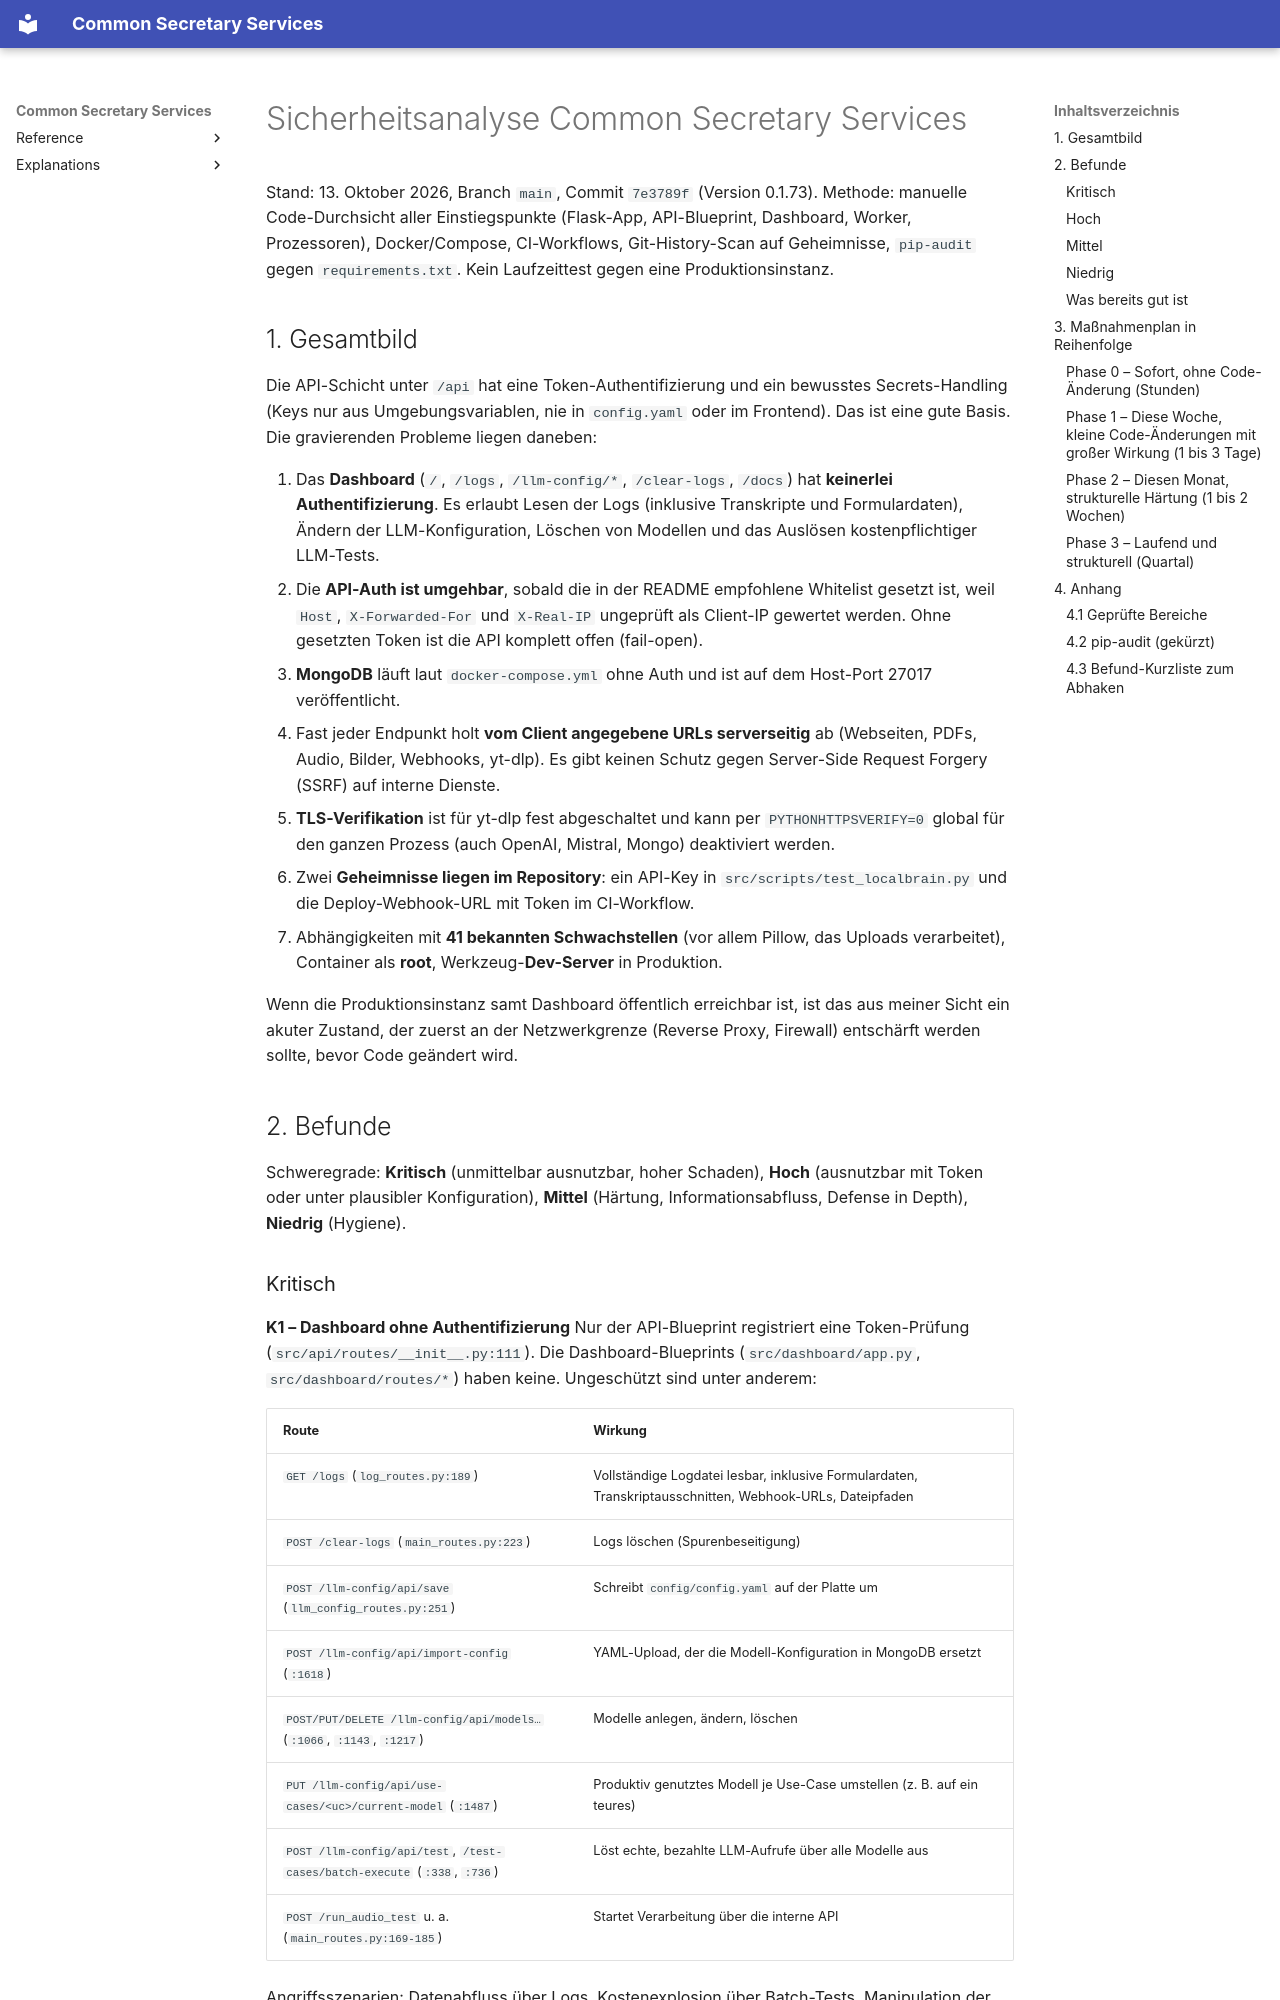

repository: bCommonsLAB/CommonSecretaryServices · page: sicherheitsanalyse-2026-10/index.html · generator: mkdocs

# Sicherheitsanalyse Common Secretary Services

Stand: 13. Oktober 2026, Branch `main`, Commit `7e3789f` (Version 0.1.73).
Methode: manuelle Code-Durchsicht aller Einstiegspunkte (Flask-App, API-Blueprint, Dashboard, Worker, Prozessoren), Docker/Compose, CI-Workflows, Git-History-Scan auf Geheimnisse, `pip-audit` gegen `requirements.txt`. Kein Laufzeittest gegen eine Produktionsinstanz.

## 1. Gesamtbild

Die API-Schicht unter `/api` hat eine Token-Authentifizierung und ein bewusstes Secrets-Handling (Keys nur aus Umgebungsvariablen, nie in `config.yaml` oder im Frontend). Das ist eine gute Basis. Die gravierenden Probleme liegen daneben:

1. Das **Dashboard** (`/`, `/logs`, `/llm-config/*`, `/clear-logs`, `/docs`) hat **keinerlei Authentifizierung**. Es erlaubt Lesen der Logs (inklusive Transkripte und Formulardaten), Ändern der LLM-Konfiguration, Löschen von Modellen und das Auslösen kostenpflichtiger LLM-Tests.
2. Die **API-Auth ist umgehbar**, sobald die in der README empfohlene Whitelist gesetzt ist, weil `Host`, `X-Forwarded-For` und `X-Real-IP` ungeprüft als Client-IP gewertet werden. Ohne gesetzten Token ist die API komplett offen (fail-open).
3. **MongoDB** läuft laut `docker-compose.yml` ohne Auth und ist auf dem Host-Port 27017 veröffentlicht.
4. Fast jeder Endpunkt holt **vom Client angegebene URLs serverseitig** ab (Webseiten, PDFs, Audio, Bilder, Webhooks, yt-dlp). Es gibt keinen Schutz gegen Server-Side Request Forgery (SSRF) auf interne Dienste.
5. **TLS-Verifikation** ist für yt-dlp fest abgeschaltet und kann per `PYTHONHTTPSVERIFY=0` global für den ganzen Prozess (auch OpenAI, Mistral, Mongo) deaktiviert werden.
6. Zwei **Geheimnisse liegen im Repository**: ein API-Key in `src/scripts/test_localbrain.py` und die Deploy-Webhook-URL mit Token im CI-Workflow.
7. Abhängigkeiten mit **41 bekannten Schwachstellen** (vor allem Pillow, das Uploads verarbeitet), Container als **root**, Werkzeug-**Dev-Server** in Produktion.

Wenn die Produktionsinstanz samt Dashboard öffentlich erreichbar ist, ist das aus meiner Sicht ein akuter Zustand, der zuerst an der Netzwerkgrenze (Reverse Proxy, Firewall) entschärft werden sollte, bevor Code geändert wird.

## 2. Befunde

Schweregrade: **Kritisch** (unmittelbar ausnutzbar, hoher Schaden), **Hoch** (ausnutzbar mit Token oder unter plausibler Konfiguration), **Mittel** (Härtung, Informationsabfluss, Defense in Depth), **Niedrig** (Hygiene).
